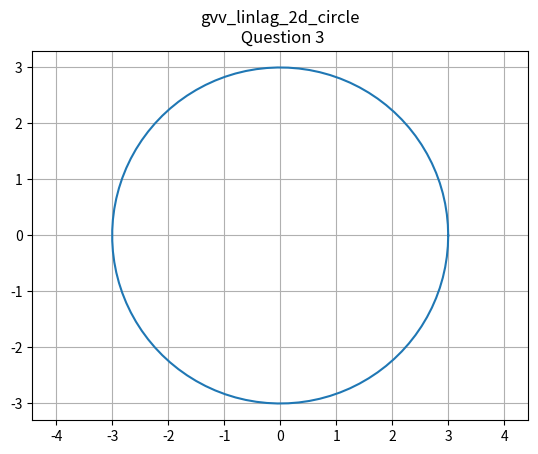

This chart was generated by the following Python code:
import numpy as np
import matplotlib.pyplot as plt

P = np.array([4,7])

n = np.array([0,0])

O = n/2
print("O =",O)

# Calculating the PA*PB values
d = np.linalg.norm(P)**2 - 9
print("The product of PA and PB = ",d)
r = 3
theta = np.linspace(0,2*np.pi,100)

x = r*np.cos(theta)
y = r*np.sin(theta)
plt.plot(x,y,label="Circle 1")
plt.grid()
plt.axis("equal")
plt.title("gvv_linlag_2d_circle\n Question 3")
plt.show()
